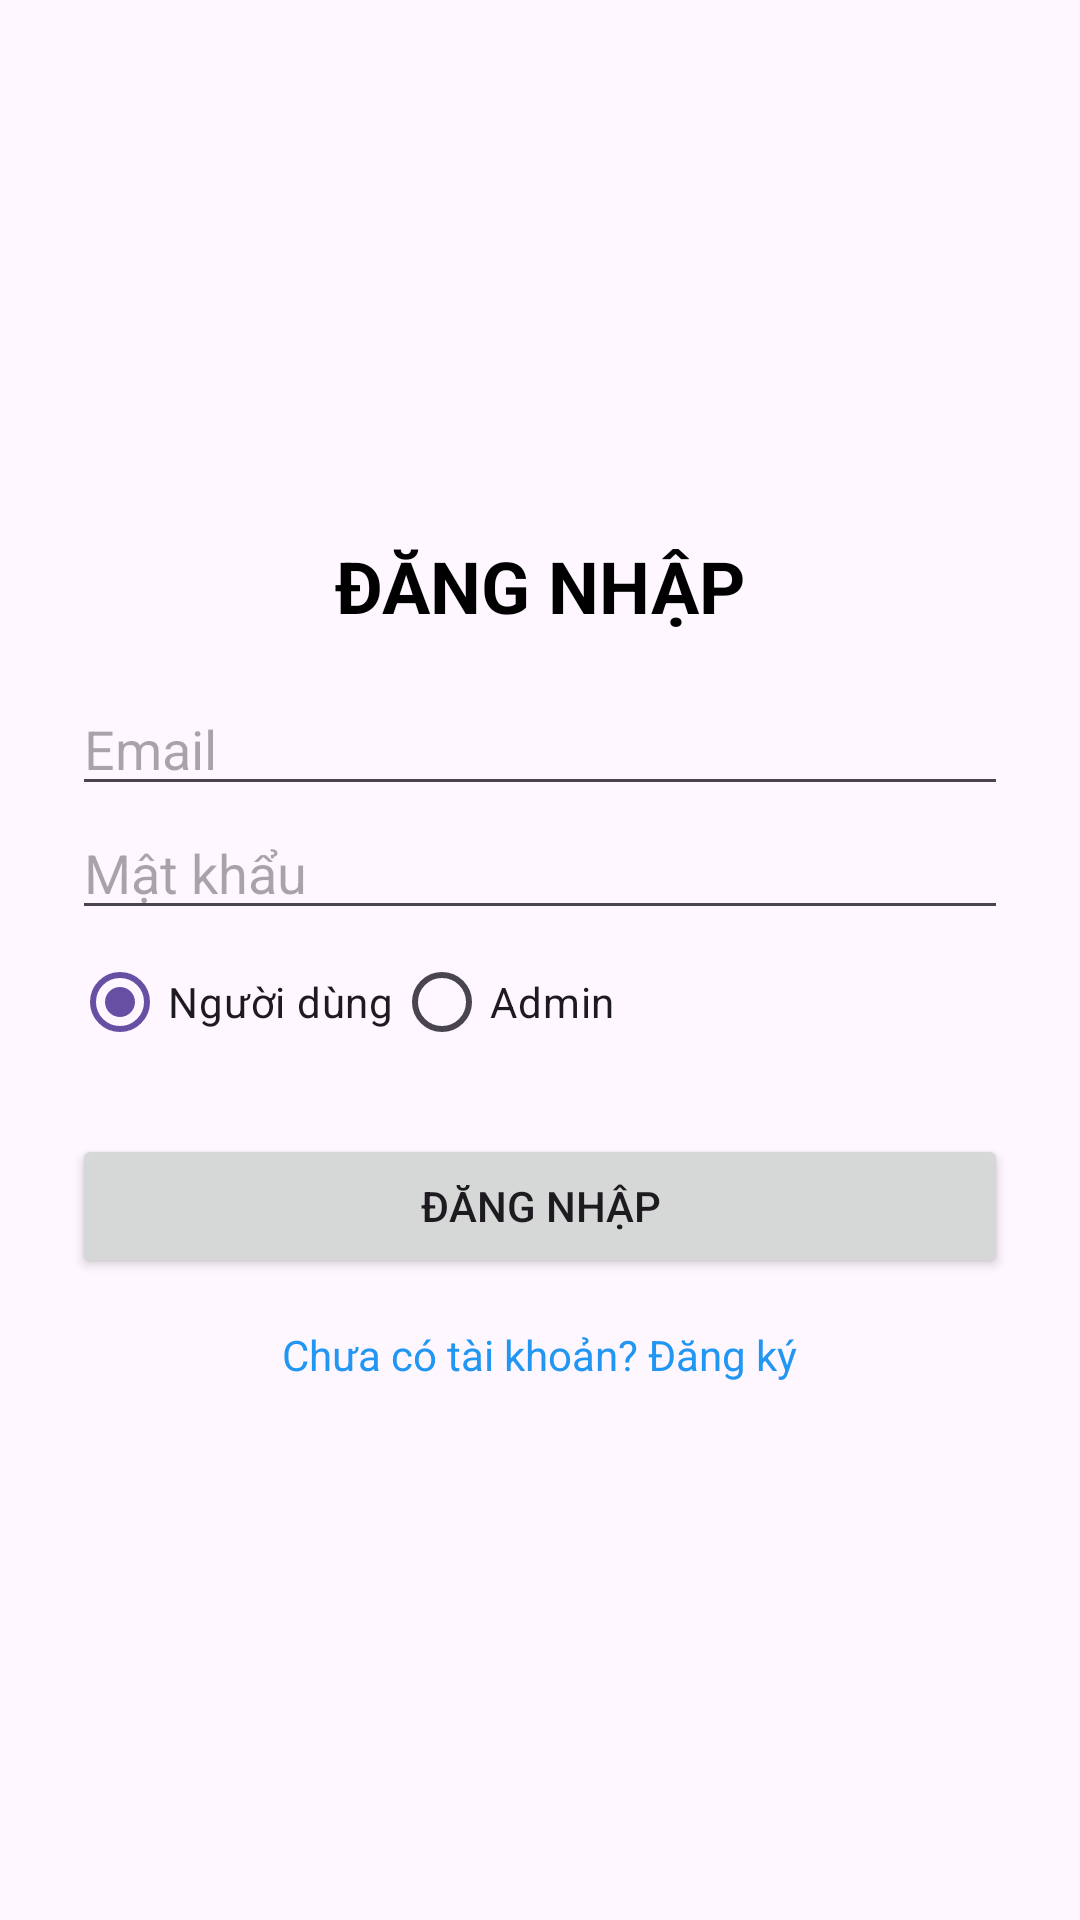

Produce the Android XML layout that renders to this screen, including the resource entries it uses.
<!-- AndroidManifest.xml: application theme Theme.BTL_ADR_NC -->
<!-- res/layout/activity_login.xml -->
<?xml version="1.0" encoding="utf-8"?>
<LinearLayout
    xmlns:android="http://schemas.android.com/apk/res/android"
    android:layout_width="match_parent"
    android:layout_height="wrap_content"
    android:orientation="vertical"
    android:padding="24dp"
    android:gravity="center">

    
    <TextView
        android:layout_width="wrap_content"
        android:layout_height="wrap_content"
        android:text="ĐĂNG NHẬP"
        android:textSize="24sp"
        android:textStyle="bold"
        android:textColor="#000000"
        android:layout_marginBottom="16dp" />

    <EditText
        android:id="@+id/edtEmail"
        android:layout_width="match_parent"
        android:layout_height="wrap_content"
        android:hint="Email"
        android:inputType="textEmailAddress" />

    <EditText
        android:id="@+id/edtPassword"
        android:layout_width="match_parent"
        android:layout_height="wrap_content"
        android:hint="Mật khẩu"
        android:inputType="textPassword" />

    <RadioGroup
        android:id="@+id/radioGroupRole"
        android:layout_width="match_parent"
        android:layout_height="wrap_content"
        android:orientation="horizontal">

        <RadioButton
            android:id="@+id/radioUser"
            android:layout_width="wrap_content"
            android:layout_height="wrap_content"
            android:text="Người dùng"
            android:checked="true" />

        <RadioButton
            android:id="@+id/radioAdmin"
            android:layout_width="wrap_content"
            android:layout_height="wrap_content"
            android:text="Admin" />
    </RadioGroup>

    <Button
        android:id="@+id/btnLogin"
        android:layout_width="match_parent"
        android:layout_height="wrap_content"
        android:text="Đăng nhập"
        android:layout_marginTop="20dp"/>

    <TextView
        android:id="@+id/tvGoToRegister"
        android:layout_width="wrap_content"
        android:layout_height="wrap_content"
        android:text="Chưa có tài khoản? Đăng ký"
        android:textColor="#2196F3"
        android:layout_marginTop="16dp"
        android:clickable="true" />
</LinearLayout>
<!-- resources referenced by this layout -->
<resources>
  <style name="Theme.BTL_ADR_NC" parent="Base.Theme.BTL_ADR_NC" />
  <style name="Base.Theme.BTL_ADR_NC" parent="Theme.Material3.DayNight.NoActionBar">
          
          
      </style>
</resources>
